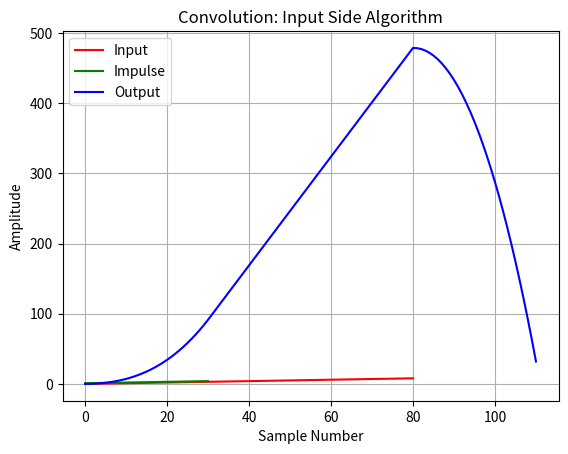

Python code for this plot:
# Author: Emirhan Gocturk

import matplotlib.pyplot as plt
import numpy as np

debug = False
# lower case means discrete signal
# upper case means continuous signal

# 81 samples of input signal
if debug:
    print("Generating signal x")
x = np.arange(0, 0+8.1, 0.1)
print("x length: ", len(x))
if debug:
    print("Generated discrete 81 sample input signal 'x'")

# 31 samples of impulse repsonse
if debug:
    print("Generating signal h")
h = np.arange(1, 1+3.1, 0.1)
print("y length: ", len(h))
if debug:
    print("Generated discrete 31 sample impulse response signal 'h'")

# output signal is 81 + 31 - 1
if debug:
    print("Generating signal y")
y = np.empty(111)
if debug:
    print("Generated discrete 111 sample output signal 'y'")



# zero the output signal
if debug:
    print("[y]: zero the signal")
y = np.zeros(111)
if debug:
    print("[y]: zero the signal complete")
    print("[y]: ", y)

# convolve
# foreach x
for i in range(len(x)):
    # foreach h
    for j in range(len(h)):
        y[i+j] = y[i+j] + (x[i]*h[j])

#title
plt.title("Convolution: Input Side Algorithm")
# x axis text
plt.xlabel("Sample Number")
# y axis text
plt.ylabel("Amplitude")

#plotting
plt.plot(x, 'r', label="Input")
plt.plot(h, 'g', label="Impulse")
plt.plot(y, 'b', label="Output")

plt.legend(loc="upper left")
plt.grid()
plt.show()